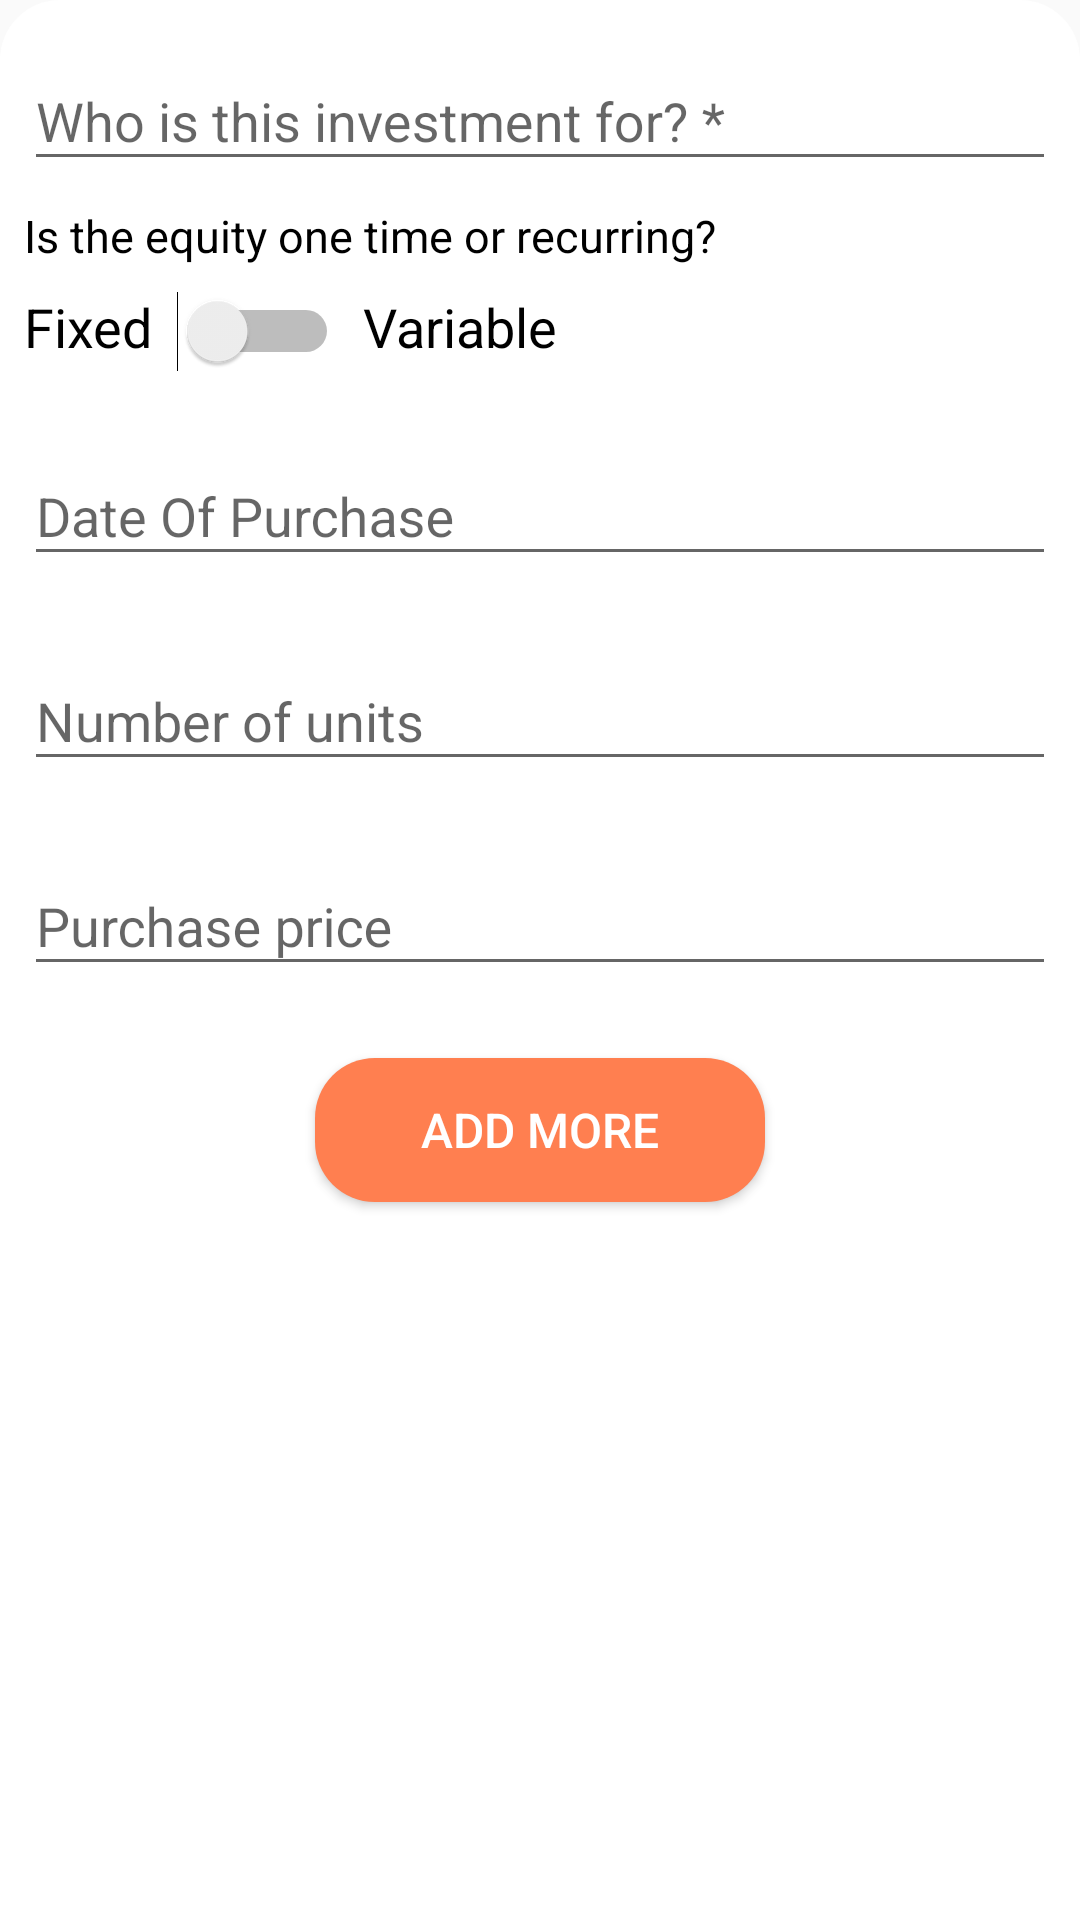

This screen was rendered from an Android layout file. Write that file and the resources it references.
<!-- AndroidManifest.xml: application theme AppTheme1 -->
<!-- res/layout/fragment_info.xml -->
<?xml version="1.0" encoding="utf-8"?>
<LinearLayout xmlns:android="http://schemas.android.com/apk/res/android"
    xmlns:tools="http://schemas.android.com/tools"
    android:layout_width="match_parent"
    android:layout_height="match_parent"
    android:orientation="vertical"
    android:background="@drawable/bg_form"
    tools:context=".fragment.InfoFragment">

    <com.google.android.material.textfield.TextInputLayout
        android:id="@+id/til_1"
        android:layout_width="match_parent"
        android:layout_height="wrap_content"
        android:layout_margin="8dp">

        <com.google.android.material.textfield.TextInputEditText
            android:id="@+id/edt_1"
            android:layout_width="match_parent"
            android:layout_height="wrap_content"
            android:textColorHint="@android:color/black"
            android:hint="@string/who_is_this_investment_for"
            android:inputType="text" />
    </com.google.android.material.textfield.TextInputLayout>


    <TextView
        android:layout_width="match_parent"
        android:layout_height="wrap_content"
        android:layout_marginStart="8dp"
        android:layout_marginEnd="8dp"
        android:textSize="15sp"
        android:textColor="@android:color/black"
        android:text="@string/is_the_equity_one_time_or_recurring"/>

    <LinearLayout
        android:layout_width="match_parent"
        android:layout_height="wrap_content"
        android:layout_margin="8dp"
        android:orientation="horizontal">

        <TextView
            android:layout_width="wrap_content"
            android:layout_height="wrap_content"
            android:text="@string/fixed"
            android:textSize="18sp"
            android:textColor="@android:color/black"/>

        <Switch
            android:id="@+id/btn_switch"
            android:layout_width="wrap_content"
            android:layout_height="wrap_content"
            android:layout_marginStart="8dp"
            android:layout_marginEnd="8dp"
            android:shadowColor="@android:color/black"/>

        <TextView
            android:layout_width="wrap_content"
            android:layout_height="wrap_content"
            android:text="@string/variable"
            android:textSize="18sp"
            android:textColor="@android:color/black"/>

    </LinearLayout>

    <com.google.android.material.textfield.TextInputLayout
        android:id="@+id/til_2"
        android:layout_width="match_parent"
        android:layout_height="wrap_content"
        android:layout_margin="8dp">

        <com.google.android.material.textfield.TextInputEditText
            android:id="@+id/edt_date"
            android:layout_width="match_parent"
            android:layout_height="wrap_content"
            android:textColorHint="@android:color/black"
            android:hint="@string/date_of_purchase"
            android:focusable="false"
            android:inputType="date" />
    </com.google.android.material.textfield.TextInputLayout>

    <com.google.android.material.textfield.TextInputLayout
        android:id="@+id/til_3"
        android:layout_width="match_parent"
        android:layout_height="wrap_content"
        android:layout_margin="8dp">

        <com.google.android.material.textfield.TextInputEditText
            android:id="@+id/edt_no_unit"
            android:layout_width="match_parent"
            android:layout_height="wrap_content"
            android:hint="@string/number_of_units"
            android:textColorHint="@android:color/black"
            android:inputType="number" />
    </com.google.android.material.textfield.TextInputLayout>

    <com.google.android.material.textfield.TextInputLayout
        android:id="@+id/til_4"
        android:layout_width="match_parent"
        android:layout_height="wrap_content"
        android:layout_margin="8dp">

        <com.google.android.material.textfield.TextInputEditText
            android:id="@+id/edt_price"
            android:layout_width="match_parent"
            android:layout_height="wrap_content"
            android:textColorHint="@android:color/black"
            android:hint="@string/purchase_price"
            android:inputType="numberDecimal" />
    </com.google.android.material.textfield.TextInputLayout>

    <Button
        android:id="@+id/add"
        android:layout_width="wrap_content"
        android:layout_height="wrap_content"
        android:layout_gravity="center"
        android:layout_margin="16dp"
        android:background="@drawable/bg_button_orange"
        android:text="Add more"
        android:textColor="@android:color/white"
        android:textSize="16sp" />

</LinearLayout>
<!-- resources referenced by this layout -->
<resources>
  <!-- drawable bg_button_orange (drawable) -->
  <?xml version="1.0" encoding="utf-8"?>
  <shape xmlns:android="http://schemas.android.com/apk/res/android"
      android:shape="rectangle" >
      <corners
          android:topLeftRadius="20dp"
          android:topRightRadius="20dp"
          android:bottomLeftRadius="20dp"
          android:bottomRightRadius="20dp"/>
      <solid
          android:color="@color/colorOrange"/>
      <padding
          android:left="0dp"
          android:top="0dp"
          android:right="0dp"
          android:bottom="0dp"/>
      <size
          android:width="150dp"
          android:height="40dp"/>
  </shape>
  <!-- drawable bg_form (drawable) -->
  <?xml version="1.0" encoding="utf-8"?>
  <shape xmlns:android="http://schemas.android.com/apk/res/android"
      android:shape="rectangle" >
      <corners
          android:topLeftRadius="20dp"
          android:topRightRadius="20dp"
          android:bottomLeftRadius="0dp"
          android:bottomRightRadius="0dp"/>
      <solid
          android:color="@android:color/white"/>
      <padding
          android:left="0dp"
          android:top="0dp"
          android:right="0dp"
          android:bottom="0dp"/>
      <size
          android:width="100dp"
          android:height="120dp"/>
  </shape>
  <string name="date_of_purchase">Date Of Purchase</string>
  <string name="fixed">Fixed</string>
  <string name="is_the_equity_one_time_or_recurring">Is the equity one time or recurring?</string>
  <string name="number_of_units">Number of units</string>
  <string name="purchase_price">Purchase price</string>
  <string name="variable">Variable</string>
  <string name="who_is_this_investment_for">Who is this investment for? *</string>
  <style name="AppTheme1" parent="Theme.AppCompat.Light">
          
          <item name="colorPrimary">@color/colorGrey</item>
          <item name="colorPrimaryDark">@color/colorPrimary</item>
          <item name="colorAccent">@android:color/black</item>
      </style>
  <color name="colorOrange">#FF7F50</color>
  <color name="colorGrey">#EDEDED</color>
  <color name="colorPrimary">#6200EE</color>
</resources>
